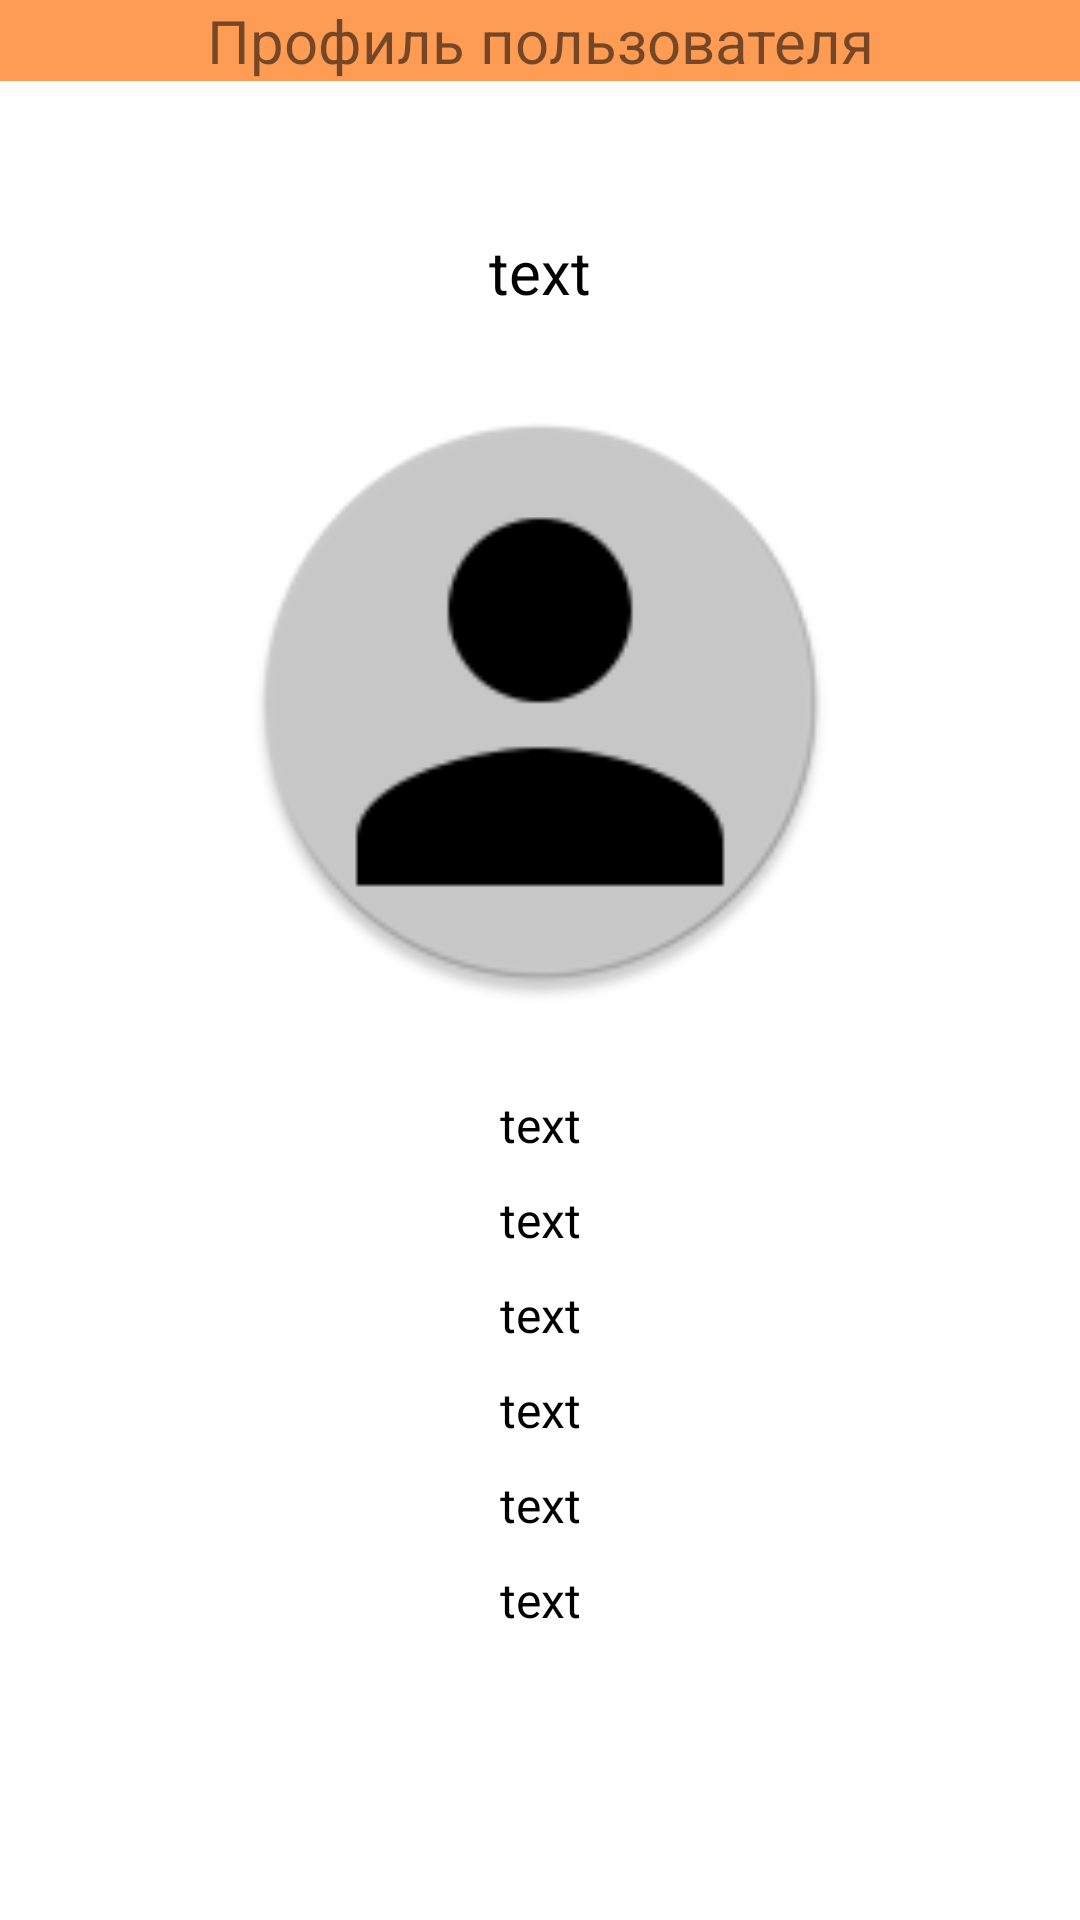

Write the Android layout XML for this screen, with the resource values it uses.
<!-- AndroidManifest.xml: application theme Theme.Arm -->
<!-- res/layout/activity_employee_card.xml -->
<?xml version="1.0" encoding="utf-8"?>
<androidx.drawerlayout.widget.DrawerLayout xmlns:android="http://schemas.android.com/apk/res/android"
    xmlns:app="http://schemas.android.com/apk/res-auto"
    xmlns:tools="http://schemas.android.com/tools"
    android:id="@+id/root_layout"
    android:layout_width="match_parent"
    android:layout_height="match_parent"
    tools:context=".EmployeeCard">

    
    <RelativeLayout
        android:layout_width="match_parent"
        android:layout_height="match_parent"
        android:background="@color/main_bg">

        

        <TextView
            android:id="@+id/title"
            android:layout_width="match_parent"
            android:layout_height="wrap_content"
            android:layout_centerHorizontal="true"
            android:background="@color/btn"
            android:gravity="center"
            android:text="Профиль пользователя"
            android:textSize="@dimen/h1" />


        <LinearLayout
            android:id="@+id/info_liner"
            android:layout_width="match_parent"
            android:layout_height="match_parent"
            android:layout_below="@id/title"
            android:layout_marginStart="20dp"
            android:layout_marginTop="20dp"
            android:layout_marginEnd="20dp"
            android:layout_marginBottom="20dp"
            android:orientation="vertical">

            <TextView
                android:id="@+id/name"
                android:layout_width="match_parent"
                android:layout_height="wrap_content"
                android:layout_gravity="center"
                android:layout_margin="30dp"
                android:gravity="center"
                android:text="text"
                android:textColor="@color/black"
                android:textSize="@dimen/h1" />

            <ImageView
                android:layout_width="200dp"
                android:layout_height="200dp"
                android:layout_gravity="center"
                android:background="@mipmap/ic_employee" />

            <TextView
                android:id="@+id/role"
                android:layout_width="match_parent"
                android:layout_height="wrap_content"
                android:layout_gravity="center"
                android:layout_marginTop="30dp"
                android:gravity="center"
                android:text="text"
                android:textColor="@color/black"
                android:textSize="@dimen/h3" />

            <TextView
                android:id="@+id/number"
                android:layout_width="match_parent"
                android:layout_height="wrap_content"
                android:layout_gravity="center"
                android:layout_marginTop="10dp"
                android:gravity="center"
                android:text="text"
                android:textColor="@color/black"
                android:textSize="@dimen/h3" />

            <TextView
                android:id="@+id/fio"
                android:layout_width="match_parent"
                android:layout_height="wrap_content"
                android:layout_gravity="center"
                android:layout_marginTop="10dp"
                android:gravity="center"
                android:text="text"
                android:textColor="@color/black"
                android:textSize="@dimen/h3" />

            <TextView
                android:id="@+id/phone"
                android:layout_width="match_parent"
                android:layout_height="wrap_content"
                android:layout_gravity="center"
                android:layout_marginTop="10dp"
                android:gravity="center"
                android:text="text"
                android:textColor="@color/black"
                android:textSize="@dimen/h3" />

            <TextView
                android:id="@+id/mail"
                android:layout_width="match_parent"
                android:layout_height="wrap_content"
                android:layout_gravity="center"
                android:layout_marginTop="10dp"
                android:gravity="center"
                android:text="text"
                android:textColor="@color/black"
                android:textSize="@dimen/h3" />

            <TextView
                android:id="@+id/level"
                android:layout_width="match_parent"
                android:layout_height="wrap_content"
                android:layout_gravity="center"
                android:layout_marginTop="10dp"
                android:gravity="center"
                android:text="text"
                android:textColor="@color/black"
                android:textSize="@dimen/h3" />
        </LinearLayout>

    </RelativeLayout>

</androidx.drawerlayout.widget.DrawerLayout>
<!-- resources referenced by this layout -->
<resources>
  <color name="black">#FF000000</color>
  <color name="btn">#FF9C54</color>
  <color name="main_bg">#FFFFFFFF</color>
  <dimen name="h1">20sp</dimen>
  <dimen name="h3">16sp</dimen>
  <!-- mipmap ic_employee: png bitmap (mipmap-hdpi, 3059 bytes) -->
  <style name="Theme.Arm" parent="Theme.MaterialComponents.DayNight.NoActionBar">
          
          <item name="colorPrimary">@color/purple_500</item>
          <item name="colorPrimaryVariant">@color/purple_700</item>
          <item name="colorOnPrimary">@color/white</item>
          
          <item name="colorSecondary">@color/teal_200</item>
          <item name="colorSecondaryVariant">@color/teal_700</item>
          <item name="colorOnSecondary">@color/black</item>
          
          <item name="android:statusBarColor" tools:targetApi="31">?attr/colorPrimaryVariant</item>
          
      </style>
  <color name="purple_500">#FF6200EE</color>
  <color name="purple_700">#FF3700B3</color>
  <color name="white">#FFFFFFFF</color>
  <color name="teal_200">#FF03DAC5</color>
  <color name="teal_700">#FF018786</color>
</resources>
